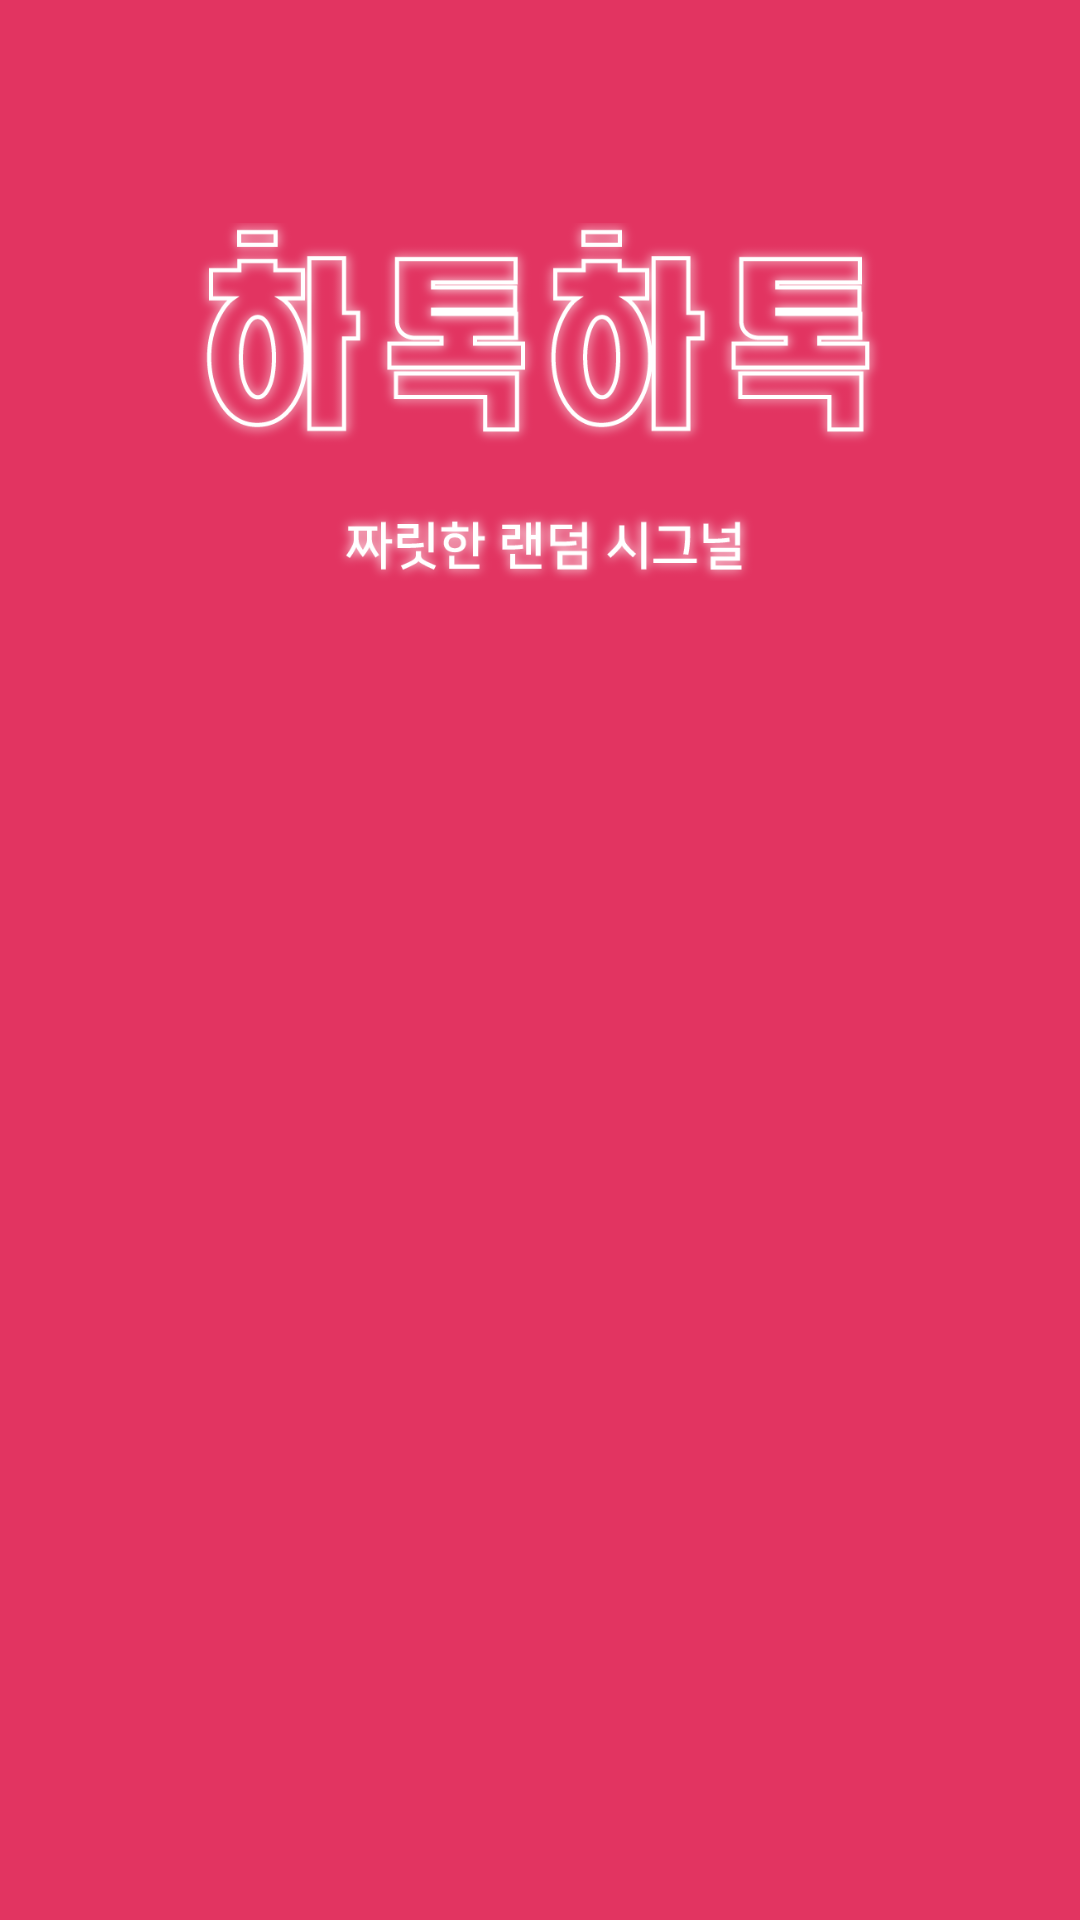

Reconstruct the res/layout file that produces this screen, plus the resources it refers to.
<!-- AndroidManifest.xml: application theme Basic -->
<!-- res/layout/activity_splash.xml -->
<?xml version="1.0" encoding="utf-8"?>
<androidx.constraintlayout.widget.ConstraintLayout xmlns:android="http://schemas.android.com/apk/res/android"
    xmlns:app="http://schemas.android.com/apk/res-auto"
    xmlns:tools="http://schemas.android.com/tools"
    android:layout_width="match_parent"
    android:layout_height="match_parent"
    android:background="@color/colorPrimary"
    tools:context=".SplashActivity">

    <ImageView
        android:id="@+id/imageView1"
        android:layout_width="240dp"
        android:layout_height="140dp"
        android:layout_marginTop="64dp"
        android:src="@drawable/splash_asset_logo"
        app:layout_constraintEnd_toEndOf="parent"
        app:layout_constraintStart_toStartOf="parent"
        app:layout_constraintTop_toTopOf="parent" />

    <ImageView
        android:id="@+id/imageView3"
        android:layout_width="0dp"
        android:layout_height="0dp"
        app:layout_constraintBottom_toBottomOf="parent"
        app:layout_constraintEnd_toEndOf="parent"
        app:layout_constraintStart_toStartOf="parent"
        app:layout_constraintTop_toBottomOf="@+id/imageView1" />
</androidx.constraintlayout.widget.ConstraintLayout>
<!-- resources referenced by this layout -->
<resources>
  <color name="colorPrimary">#E23461</color>
  <!-- drawable splash_asset_logo: png bitmap (drawable, 51140 bytes) -->
  <style name="Basic" parent="Theme.AppCompat.Light.NoActionBar">
          
          <item name="colorPrimary">@color/colorPrimary</item>
          <item name="colorPrimaryDark">@color/colorPrimaryDark</item>
          <item name="colorAccent">@color/colorAccent</item>
  
          
  
      </style>
  <color name="colorPrimaryDark">#e23461</color>
  <color name="colorAccent">#e23461</color>
</resources>
